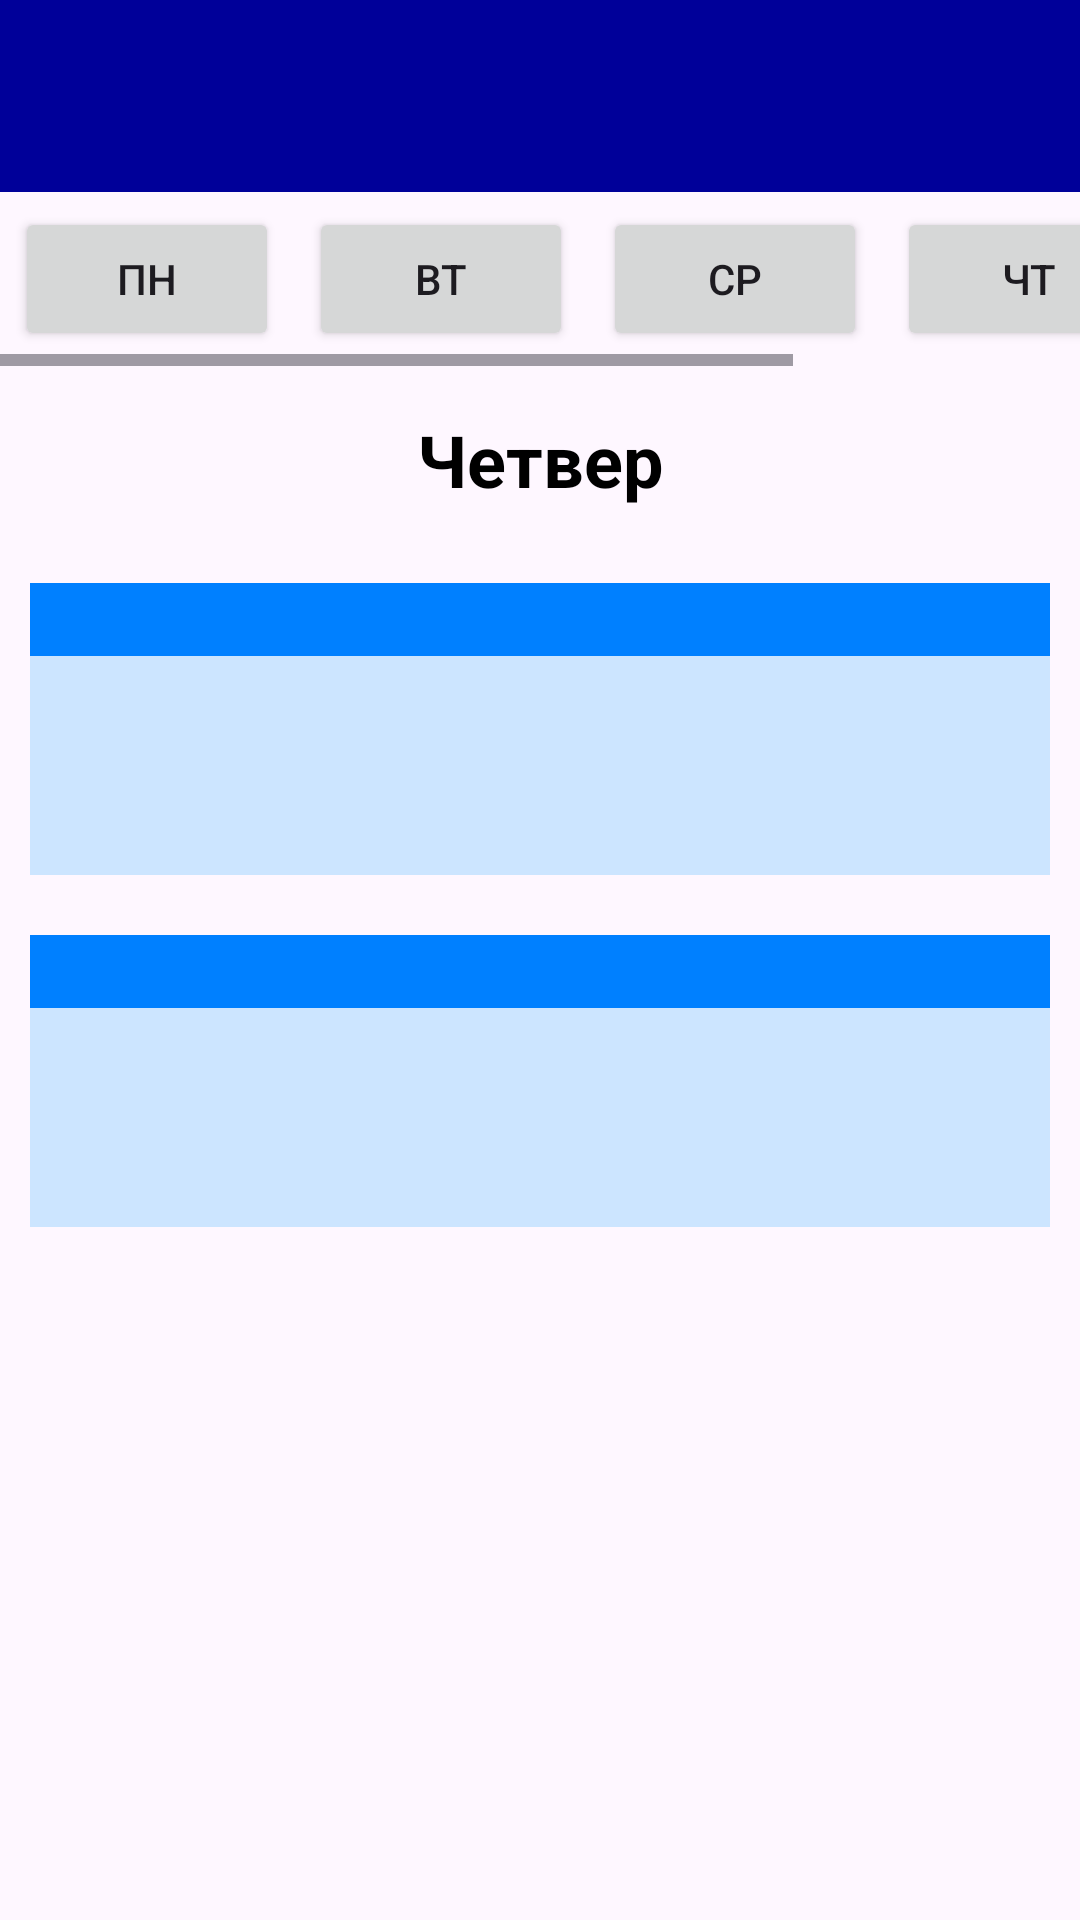

Here is an Android app screen rendered from its layout file. Give the layout XML and the strings, colors and styles it references.
<!-- AndroidManifest.xml: application theme Theme.Ntu -->
<!-- res/layout/activity_sylenok_ha_thu.xml -->
<?xml version="1.0" encoding="utf-8"?>
<RelativeLayout xmlns:android="http://schemas.android.com/apk/res/android"
    xmlns:app="http://schemas.android.com/apk/res-auto"
    xmlns:tools="http://schemas.android.com/tools"
    android:layout_width="match_parent"
    android:layout_height="match_parent"
    tools:context="Teachers.Sylenok_HA.SylenokHA_thu">

    <androidx.appcompat.widget.Toolbar
        android:id="@+id/toolbar"
        android:layout_width="match_parent"
        android:layout_height="?attr/actionBarSize"
        android:background="@color/my_light_primary" />

    
    <HorizontalScrollView
        android:id="@+id/scrollButton"
        android:layout_width="match_parent"
        android:layout_height="wrap_content"
        android:layout_below="@+id/toolbar">

        <LinearLayout
            android:layout_width="wrap_content"
            android:layout_height="match_parent"
            android:orientation="horizontal">

            <Button
                android:id="@+id/buttonMon"
                android:layout_width="wrap_content"
                android:layout_height="wrap_content"
                android:layout_margin="5dp"
                android:onClick="onClickMon"
                android:text="@string/mon_name" />

            <Button
                android:id="@+id/buttonTue"
                android:layout_width="wrap_content"
                android:layout_height="wrap_content"
                android:layout_margin="5dp"
                android:onClick="onClickTue"
                android:text="@string/tue_name" />

            <Button
                android:id="@+id/buttonWen"
                android:layout_width="wrap_content"
                android:layout_height="wrap_content"
                android:text="@string/wen_name"
                android:onClick="onClickWen"
                android:layout_margin="5dp" />

            <Button
                android:id="@+id/buttonThu"
                android:layout_width="wrap_content"
                android:layout_height="wrap_content"
                android:text="@string/thu_name"
                android:onClick="onClickThu"
                android:layout_margin="5dp" />

            <Button
                android:id="@+id/buttonFri"
                android:layout_width="wrap_content"
                android:layout_height="wrap_content"
                android:text="@string/fri_name"
                android:onClick="onClickFri"
                android:layout_margin="5dp" />
        </LinearLayout>
    </HorizontalScrollView>

    
    <TextView
        android:id="@+id/text_info"
        android:layout_width="match_parent"
        android:layout_height="wrap_content"
        android:layout_below="@id/scrollButton"
        android:layout_margin="15dp"
        android:text="@string/thursday_name"
        android:textColor="@color/black"
        android:textSize="24sp"
        android:textStyle="bold"
        android:textAlignment="center"/>

    <ScrollView
        android:id="@+id/scrollSchedule"
        android:layout_width="match_parent"
        android:layout_height="match_parent"
        android:layout_below="@id/text_info">

        <LinearLayout
            android:layout_width="match_parent"
            android:layout_height="wrap_content"
            android:orientation="vertical">

            
            <TableLayout
                android:id="@+id/les1th_t182"
                android:layout_width="wrap_content"
                android:layout_height="wrap_content"
                android:layout_below="@id/text_info"
                android:layout_alignParentBottom="true"
                android:layout_margin="10dp"
                android:background="@color/my_back_light1"
                android:stretchColumns="*">

                <TableRow>
                    <TextView
                        android:id="@+id/lessontime1th_t182"
                        android:layout_width="wrap_content"
                        android:layout_height="wrap_content"
                        android:background="@color/my_back_dark"
                        android:text=""
                        android:textAlignment="textEnd"
                        android:textColor="@color/white"
                        android:textSize="18sp" />
                </TableRow>

                <TableRow>
                    <TextView
                        android:id="@+id/name1th_t182"
                        android:layout_width="wrap_content"
                        android:layout_height="wrap_content"
                        android:background="@color/my_back_light1"
                        android:maxLines="2"
                        android:text=""
                        android:textAlignment="center"
                        android:textColor="@color/black"
                        android:textSize="20sp"
                        android:textStyle="bold" />
                </TableRow>

                <TableRow>
                    <TextView
                        android:id="@+id/group1th_t182"
                        android:layout_width="wrap_content"
                        android:layout_height="wrap_content"
                        android:background="@color/my_back_light1"
                        android:maxLines="2"
                        android:text=""
                        android:textAlignment="textStart"
                        android:textColor="@color/black"
                        android:textSize="18sp" />
                </TableRow>

                <TableRow>
                    <TextView
                        android:id="@+id/aud1th_t182"
                        android:layout_width="wrap_content"
                        android:layout_height="wrap_content"
                        android:background="@color/my_back_light1"
                        android:text=""
                        android:textAlignment="textStart"
                        android:textColor="@color/black"
                        android:textSize="16sp" />
                </TableRow>
            </TableLayout>

            
            <TableLayout
                android:id="@+id/les2th_t182"
                android:layout_width="wrap_content"
                android:layout_height="wrap_content"
                android:layout_below="@id/text_info"
                android:layout_alignParentBottom="true"
                android:layout_margin="10dp"
                android:background="@color/my_back_light1"
                android:stretchColumns="*">

                <TableRow>
                    <TextView
                        android:id="@+id/lessontime2th_t182"
                        android:layout_width="wrap_content"
                        android:layout_height="wrap_content"
                        android:background="@color/my_back_dark"
                        android:text=""
                        android:textAlignment="textEnd"
                        android:textColor="@color/white"
                        android:textSize="18sp" />
                </TableRow>

                <TableRow>
                    <TextView
                        android:id="@+id/name2th_t182"
                        android:layout_width="wrap_content"
                        android:layout_height="wrap_content"
                        android:background="@color/my_back_light1"
                        android:maxLines="2"
                        android:text=""
                        android:textAlignment="center"
                        android:textColor="@color/black"
                        android:textSize="20sp"
                        android:textStyle="bold" />
                </TableRow>

                <TableRow>
                    <TextView
                        android:id="@+id/group2th_t182"
                        android:layout_width="wrap_content"
                        android:layout_height="wrap_content"
                        android:background="@color/my_back_light1"
                        android:maxLines="2"
                        android:text=""
                        android:textAlignment="textStart"
                        android:textColor="@color/black"
                        android:textSize="18sp" />
                </TableRow>

                <TableRow>
                    <TextView
                        android:id="@+id/aud2th_t182"
                        android:layout_width="wrap_content"
                        android:layout_height="wrap_content"
                        android:background="@color/my_back_light1"
                        android:text=""
                        android:textAlignment="textStart"
                        android:textColor="@color/black"
                        android:textSize="16sp" />
                </TableRow>
            </TableLayout>
        </LinearLayout>
    </ScrollView>
</RelativeLayout>
<!-- resources referenced by this layout -->
<resources>
  <color name="black">#FF000000</color>
  <color name="my_back_dark">#0080FF</color>
  <color name="my_back_light1">#CCE5FF</color>
  <color name="my_light_primary">#000099</color>
  <color name="white">#FFFFFFFF</color>
  <string name="fri_name">Пт</string>
  <string name="mon_name">Пн</string>
  <string name="thu_name">Чт</string>
  <string name="thursday_name">Четвер</string>
  <string name="tue_name">Вт</string>
  <string name="wen_name">Ср</string>
  <style name="Theme.Ntu" parent="Base.Theme.Ntu" />
  <style name="Base.Theme.Ntu" parent="Theme.Material3.DayNight.NoActionBar">
          
          <item name="colorPrimary">@color/my_light_primary</item>
      </style>
</resources>
